Dataset: surface_dataset (GitHub, hpcgarage/surface_dataset). Classes: bad surface, good surface.

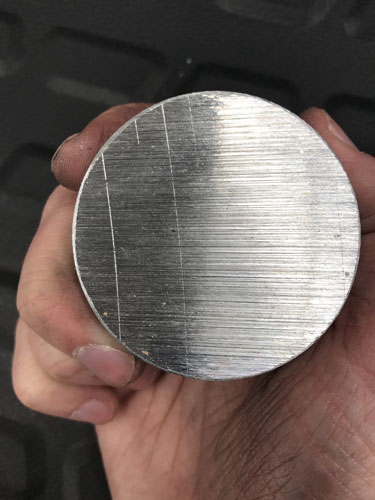
Label: bad surface

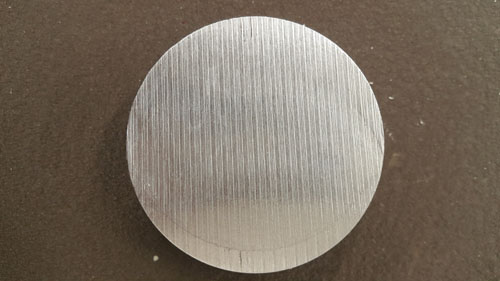
Label: bad surface

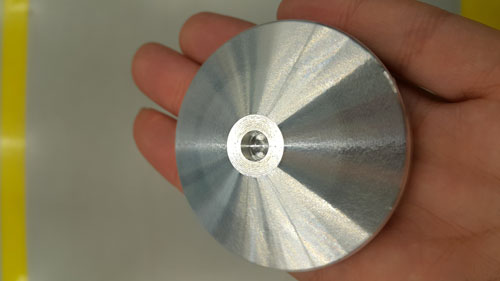
Label: good surface

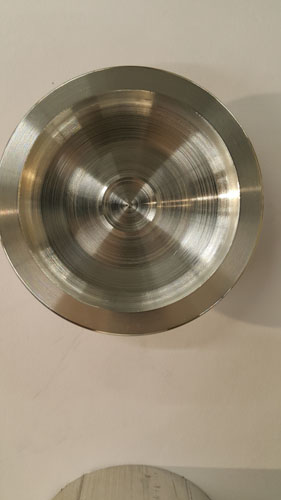
Label: bad surface

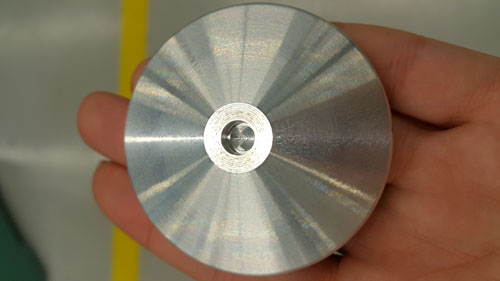
Label: good surface

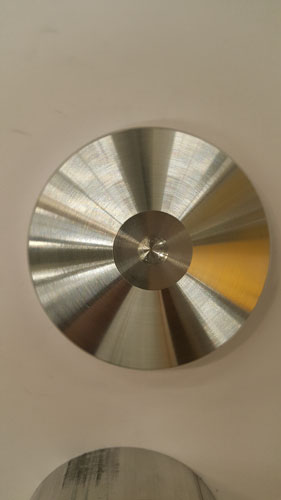
Label: good surface
